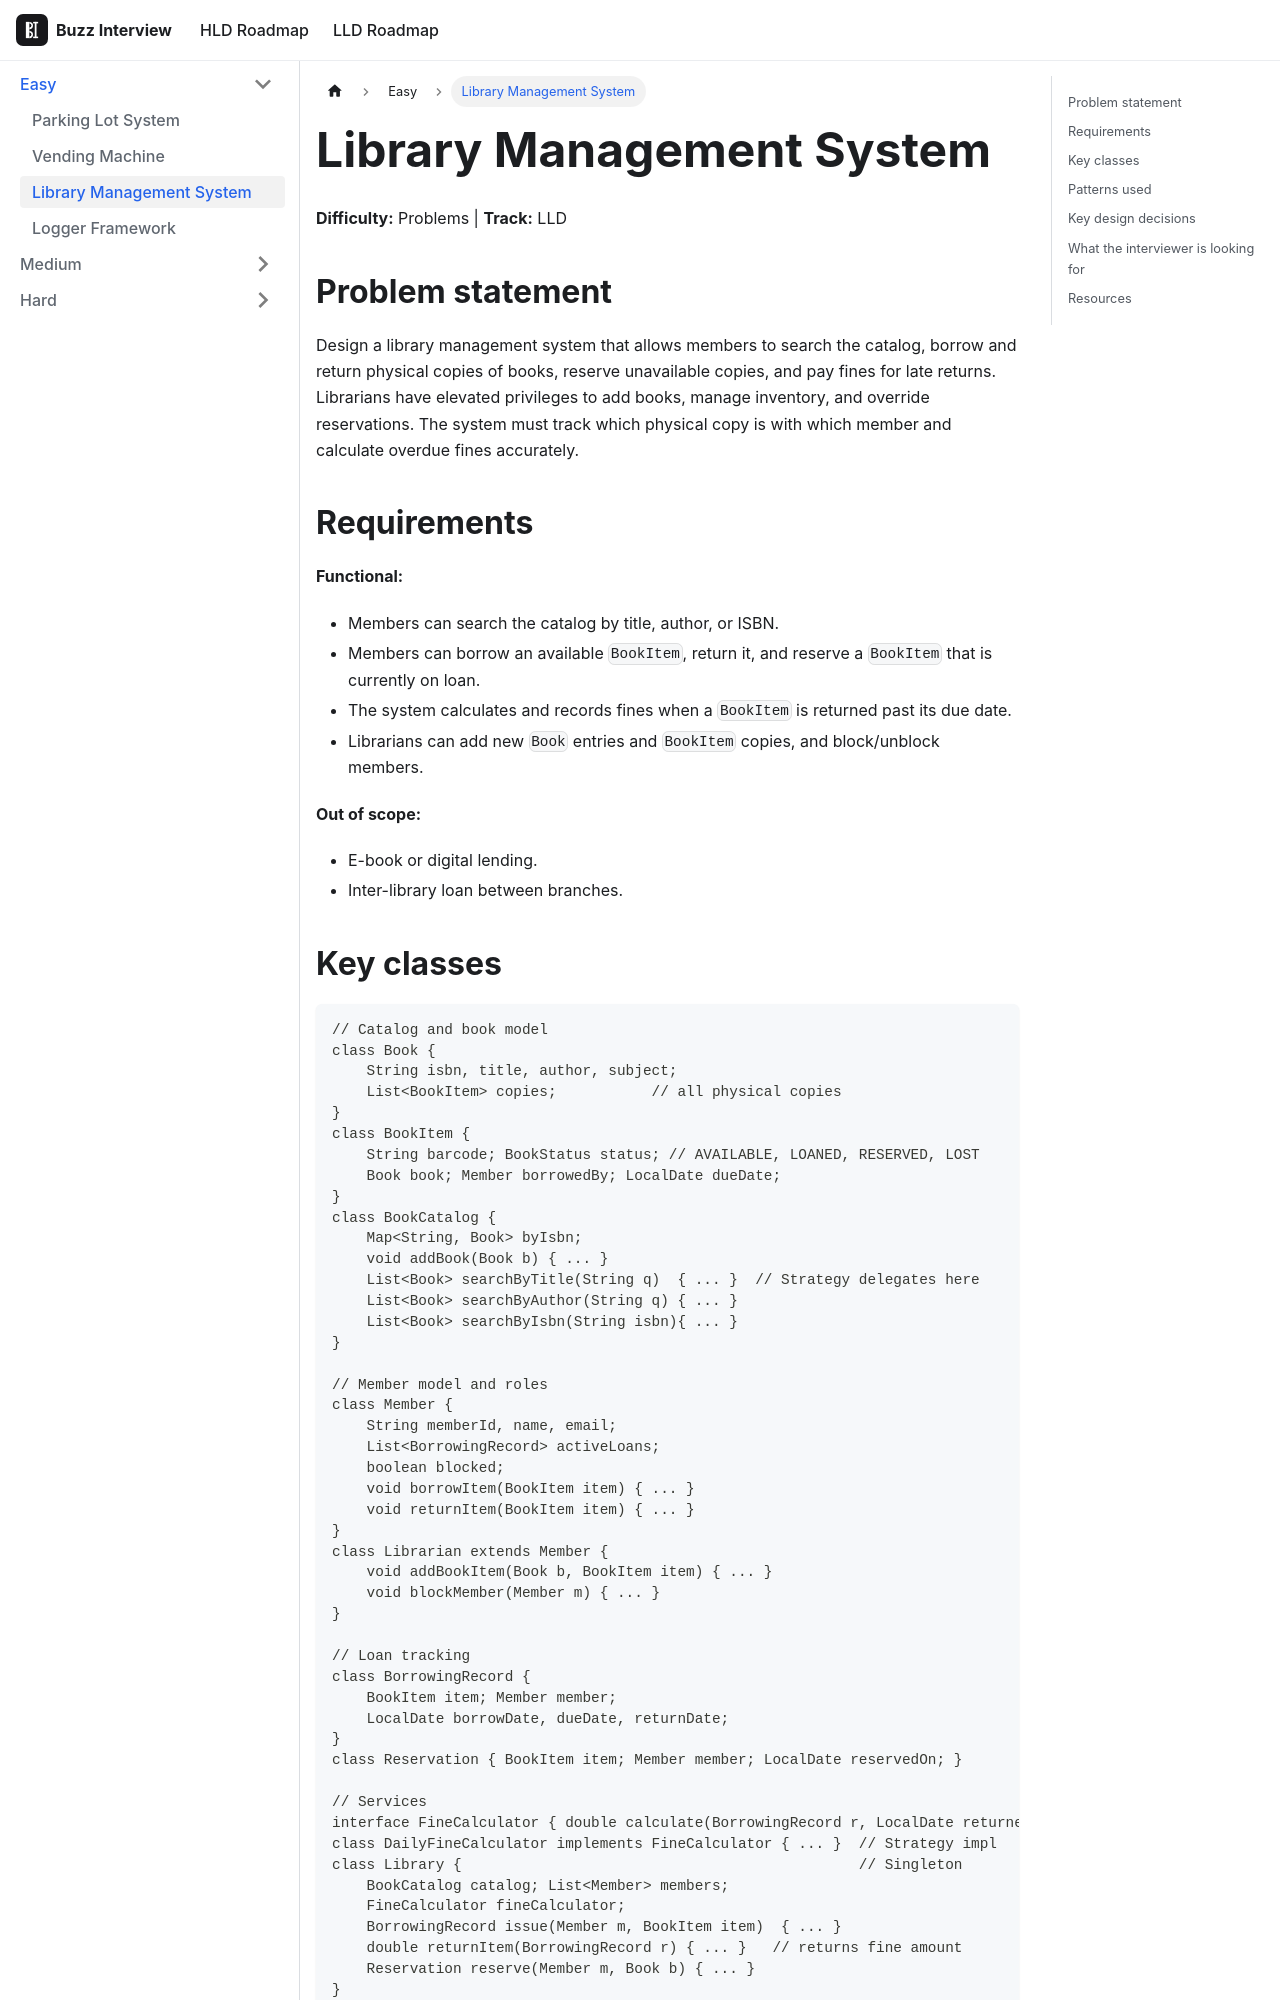

repository: VinitTomar/crack_interview · page: docs/lld/problems/library-management.html · generator: docusaurus

---
title: Library Management System
sidebar_label: Library Management System
tags: [lld, machine-coding]
---

# Library Management System

**Difficulty:** Problems | **Track:** LLD

## Problem statement

Design a library management system that allows members to search the catalog, borrow and return physical copies of books, reserve unavailable copies, and pay fines for late returns. Librarians have elevated privileges to add books, manage inventory, and override reservations. The system must track which physical copy is with which member and calculate overdue fines accurately.

## Requirements

**Functional:**
- Members can search the catalog by title, author, or ISBN.
- Members can borrow an available `BookItem`, return it, and reserve a `BookItem` that is currently on loan.
- The system calculates and records fines when a `BookItem` is returned past its due date.
- Librarians can add new `Book` entries and `BookItem` copies, and block/unblock members.

**Out of scope:**
- E-book or digital lending.
- Inter-library loan between branches.

## Key classes

```java
// Catalog and book model
class Book {
    String isbn, title, author, subject;
    List<BookItem> copies;           // all physical copies
}
class BookItem {
    String barcode; BookStatus status; // AVAILABLE, LOANED, RESERVED, LOST
    Book book; Member borrowedBy; LocalDate dueDate;
}
class BookCatalog {
    Map<String, Book> byIsbn;
    void addBook(Book b) { ... }
    List<Book> searchByTitle(String q)  { ... }  // Strategy delegates here
    List<Book> searchByAuthor(String q) { ... }
    List<Book> searchByIsbn(String isbn){ ... }
}

// Member model and roles
class Member {
    String memberId, name, email;
    List<BorrowingRecord> activeLoans;
    boolean blocked;
    void borrowItem(BookItem item) { ... }
    void returnItem(BookItem item) { ... }
}
class Librarian extends Member {
    void addBookItem(Book b, BookItem item) { ... }
    void blockMember(Member m) { ... }
}

// Loan tracking
class BorrowingRecord {
    BookItem item; Member member;
    LocalDate borrowDate, dueDate, returnDate;
}
class Reservation { BookItem item; Member member; LocalDate reservedOn; }

// Services
interface FineCalculator { double calculate(BorrowingRecord r, LocalDate returnedOn); }
class DailyFineCalculator implements FineCalculator { ... }  // Strategy impl
class Library {                                              // Singleton
    BookCatalog catalog; List<Member> members;
    FineCalculator fineCalculator;
    BorrowingRecord issue(Member m, BookItem item)  { ... }
    double returnItem(BorrowingRecord r) { ... }   // returns fine amount
    Reservation reserve(Member m, Book b) { ... }
}
```
